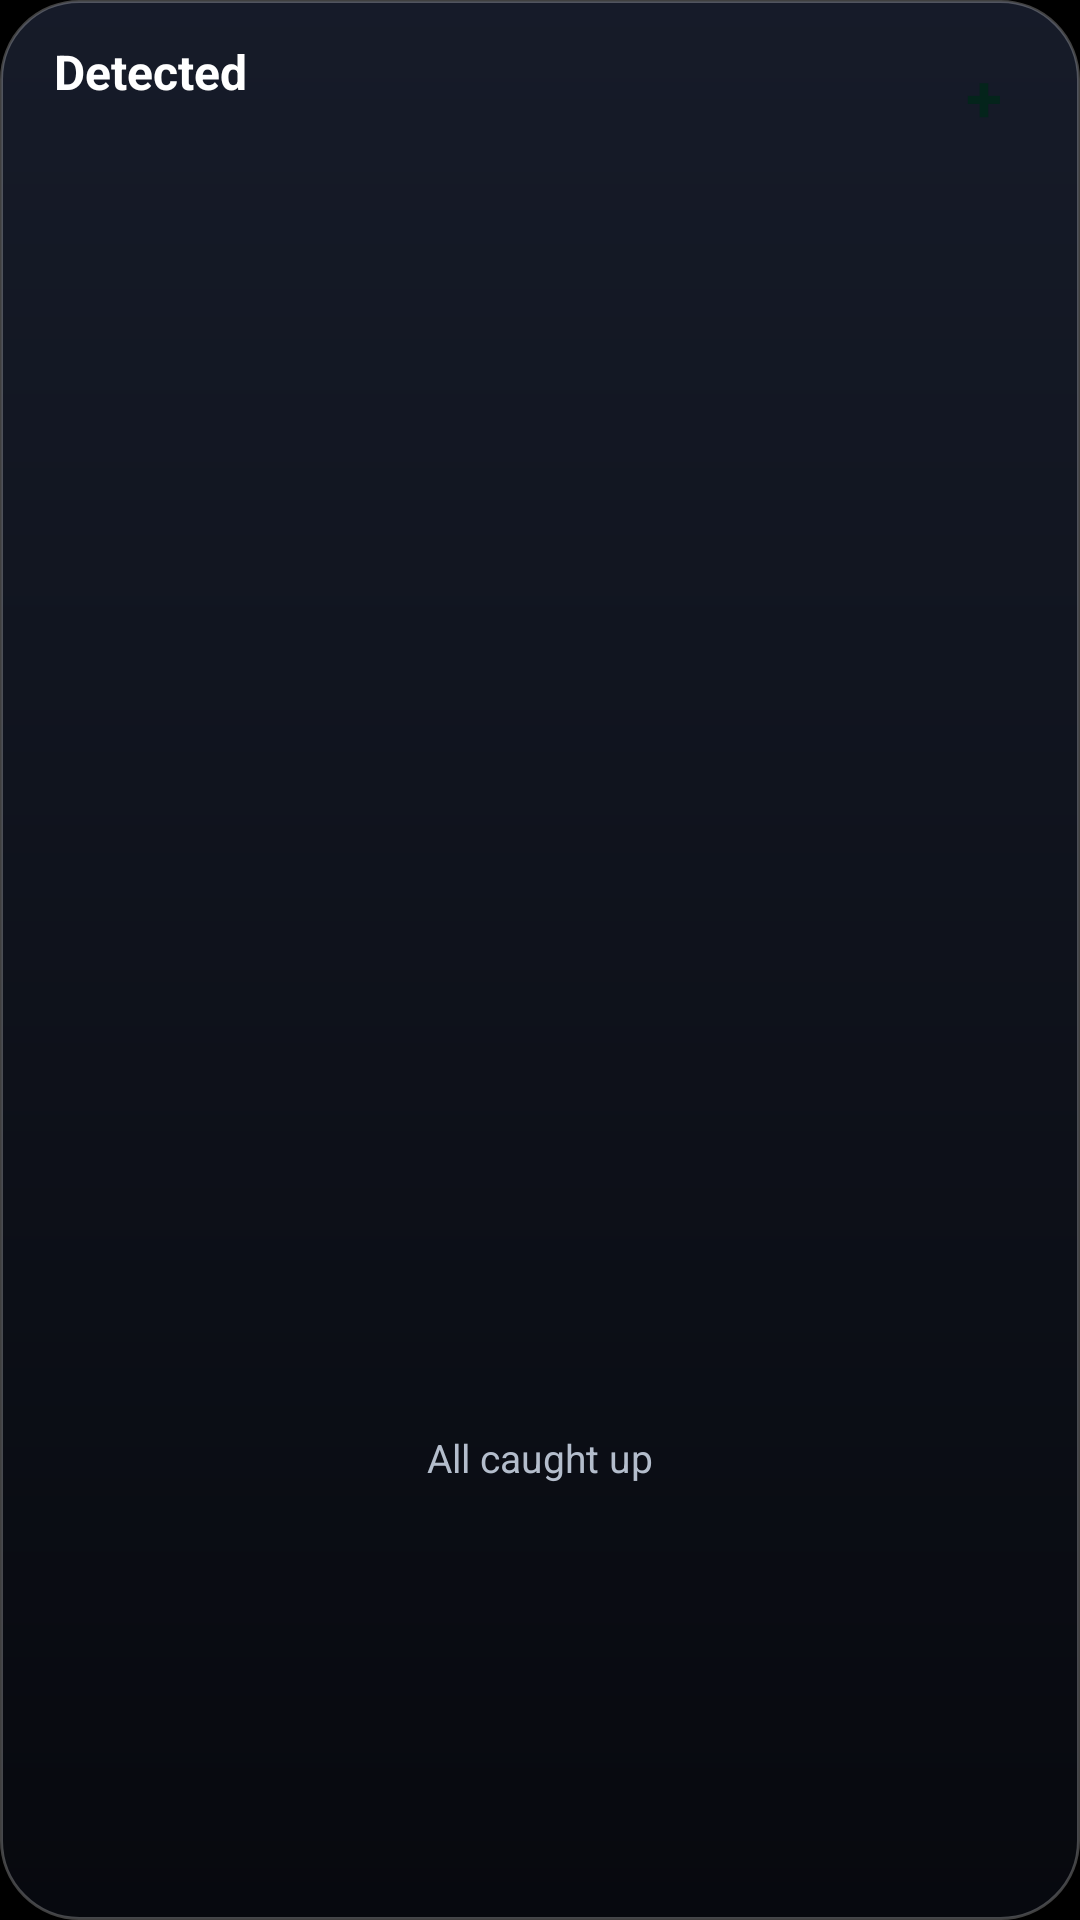

Layout XML and referenced resources for this Android screen:
<!-- AndroidManifest.xml: application theme AppTheme -->
<!-- res/layout/widget.xml -->
<?xml version="1.0" encoding="utf-8"?>
<LinearLayout xmlns:android="http://schemas.android.com/apk/res/android"
    android:layout_width="match_parent"
    android:layout_height="match_parent"
    android:background="@drawable/widget_bg"
    android:orientation="vertical"
    android:padding="12dp">

    <LinearLayout
        android:id="@+id/wHeader"
        android:layout_width="match_parent"
        android:layout_height="wrap_content"
        android:gravity="center_vertical"
        android:orientation="horizontal"
        android:paddingStart="6dp"
        android:paddingBottom="8dp">

        <LinearLayout
            android:layout_width="0dp"
            android:layout_height="wrap_content"
            android:layout_weight="1"
            android:orientation="vertical">

            <TextView
                android:layout_width="wrap_content"
                android:layout_height="wrap_content"
                android:text="Detected"
                android:textColor="#FFFFFF"
                android:textSize="16sp"
                android:textStyle="bold" />

            <TextView
                android:id="@+id/wCount"
                android:layout_width="wrap_content"
                android:layout_height="wrap_content"
                android:textColor="#B4BDCC"
                android:textSize="12sp" />
        </LinearLayout>

        <TextView
            android:id="@+id/wAdd"
            android:layout_width="40dp"
            android:layout_height="40dp"
            android:background="@drawable/widget_yes"
            android:gravity="center"
            android:text="+"
            android:textColor="#04241B"
            android:textSize="22dp"
            android:textStyle="bold" />
    </LinearLayout>

    <ListView
        android:id="@+id/wList"
        android:layout_width="match_parent"
        android:layout_height="0dp"
        android:layout_weight="1"
        android:divider="@null"
        android:dividerHeight="6dp" />

    <TextView
        android:id="@+id/wEmpty"
        android:layout_width="match_parent"
        android:layout_height="0dp"
        android:layout_weight="1"
        android:gravity="center"
        android:text="All caught up"
        android:textColor="#B4BDCC"
        android:textSize="13sp" />
</LinearLayout>
<!-- resources referenced by this layout -->
<resources>
  <!-- drawable widget_bg (drawable) -->
  <?xml version="1.0" encoding="utf-8"?>
  <shape xmlns:android="http://schemas.android.com/apk/res/android" android:shape="rectangle">
      <corners android:radius="26dp" />
      <gradient android:angle="270" android:startColor="#D91A2030" android:endColor="#E6080A10" />
      <stroke android:width="1dp" android:color="#40FFFFFF" />
  </shape>
  <style name="AppTheme" parent="android:Theme.Material.NoActionBar">
          <item name="android:colorAccent">@color/mint</item>
          <item name="android:windowBackground">@color/bg_dark</item>
          <item name="android:statusBarColor">@color/bg_dark</item>
          <item name="android:navigationBarColor">@color/bg_dark</item>
          <item name="android:textColorPrimary">#FFFFFF</item>
          <item name="android:textColorSecondary">#B4BDCC</item>
          <item name="android:textColorHint">#66FFFFFF</item>
          <item name="android:windowAnimationStyle">@style/WindowAnim</item>
          <item name="android:alertDialogTheme">@style/GlassDialog</item>
          <item name="android:datePickerDialogTheme">@style/GlassDialog</item>
          <item name="android:timePickerDialogTheme">@style/GlassDialog</item>
          <item name="android:windowSplashScreenBackground">@color/bg_dark</item>
          <item name="android:windowSplashScreenAnimatedIcon">@drawable/splash_icon</item>
          <item name="android:windowSplashScreenAnimationDuration">700</item>
      </style>
  <color name="mint">#34D399</color>
  <color name="bg_dark">#000000</color>
  <style name="WindowAnim" parent="@android:style/Animation.Activity">
          <item name="android:activityOpenEnterAnimation">@anim/open_enter</item>
          <item name="android:activityOpenExitAnimation">@anim/open_exit</item>
          <item name="android:activityCloseEnterAnimation">@anim/close_enter</item>
          <item name="android:activityCloseExitAnimation">@anim/close_exit</item>
      </style>
  <style name="GlassDialog" parent="android:Theme.Material.Dialog.Alert">
          <item name="android:colorAccent">@color/mint</item>
          <item name="android:windowBackground">@drawable/dialog_bg</item>
          <item name="android:backgroundDimAmount">0.45</item>
          <item name="android:windowBlurBehindEnabled">true</item>
          <item name="android:windowBlurBehindRadius">28dp</item>
          <item name="android:windowBackgroundBlurRadius">28dp</item>
          <item name="android:datePickerStyle">@style/GlassDatePicker</item>
          <item name="android:timePickerStyle">@style/GlassTimePicker</item>
      </style>
  <!-- drawable splash_icon: vector/xml drawable (drawable, 2911 chars, omitted) -->
  <!-- drawable dialog_bg (drawable) -->
  <?xml version="1.0" encoding="utf-8"?>
  <inset xmlns:android="http://schemas.android.com/apk/res/android" android:inset="16dp">
      <shape android:shape="rectangle">
          <corners android:radius="30dp" />
          <solid android:color="#F510141C" />
          <stroke android:width="1dp" android:color="#40FFFFFF" />
      </shape>
  </inset>
  <style name="GlassDatePicker" parent="android:Widget.Material.DatePicker">
          <item name="android:headerBackground">@android:color/transparent</item>
      </style>
  <style name="GlassTimePicker" parent="android:Widget.Material.TimePicker">
          <item name="android:headerBackground">@android:color/transparent</item>
          <item name="android:numbersBackgroundColor">#1AFFFFFF</item>
      </style>
</resources>
